Run: headless pygame with SDL's dummy video driver; simulated clock (each Clock.tick advances the game by its frame time, no real sleeping); random seed 0; keys injected as events and as key.get_pressed() state; no mouse input; restart key R tapped at the start of phases 3 and 4.
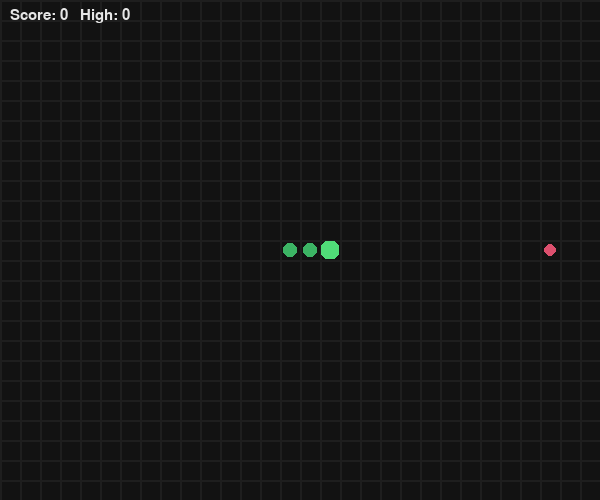
Frame 1 of 4 · flips 1–60 · no input
Frame 2 of 4 · flips 61–180 · tapped SPACE, RETURN · held RIGHT (→), D · screen unchanged from frame 1, image omitted
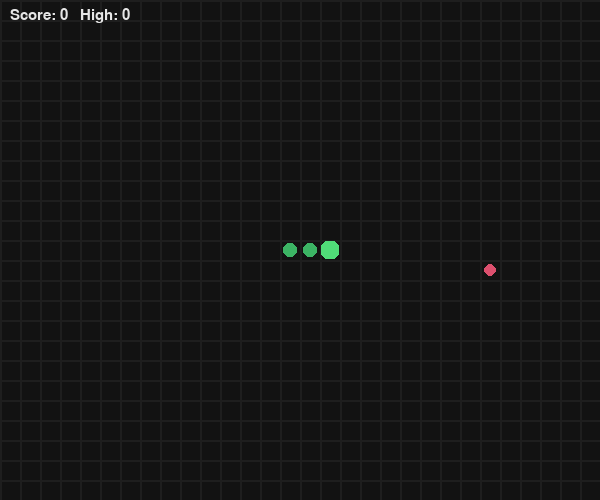
Frame 3 of 4 · flips 181–300 · tapped R · held DOWN (↓), S
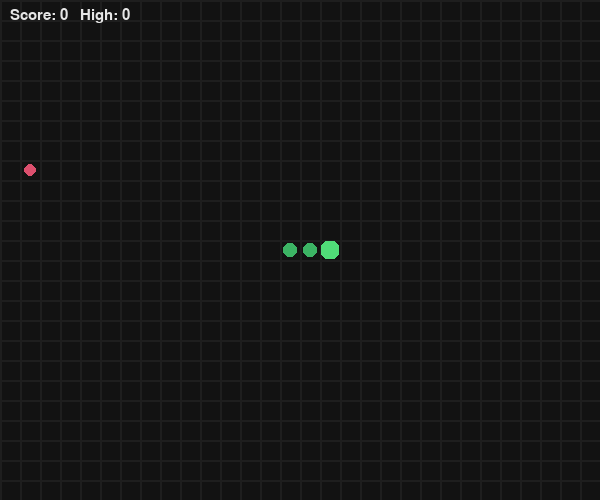
Frame 4 of 4 · flips 301–420 · tapped R · held LEFT (←), A, UP (↑), W

The pygame program that drew these frames:

import pygame as pg
import sys, random
from collections import deque
from pathlib import Path
CELL = 20
GRID_W, GRID_H = 30, 25
SPEED_START = 8
SPEED_MAX = 18
MARGIN = 2
FONT_NAME = None
try:
    HS_FILE = Path(__file__).with_name("snake_highscore.txt")
except NameError:
    HS_FILE = Path.cwd() / "snake_highscore.txt"

WIN_W, WIN_H = GRID_W * CELL, GRID_H * CELL

BG = (18, 18, 18)
GRID_COLOR = (30, 30, 30)
SNAKE_HEAD = (80, 220, 120)
SNAKE_BODY = (60, 180, 100)
FOOD = (220, 80, 110)
TEXT = (230, 230, 230)
PAUSE_OVERLAY = (0, 0, 0, 130)

def rand_empty_cell(occupied):
    total = GRID_W * GRID_H
    if len(occupied) >= total:
        return None
    while True:
        p = (random.randrange(GRID_W), random.randrange(GRID_H))
        if p not in occupied:
            return p

def load_high_score():
    try:
        return int(HS_FILE.read_text().strip())
    except Exception:
        return 0

def save_high_score(score):
    try:
        HS_FILE.write_text(str(score))
    except Exception:
        pass

class SnakeGame:
    def __init__(self):
        pg.init()
        self.screen = pg.display.set_mode((WIN_W, WIN_H))
        pg.display.set_caption("Snake (Pygame)")
        self.clock = pg.time.Clock()
        self.font = pg.font.Font(FONT_NAME, 22)
        self.bigfont = pg.font.Font(FONT_NAME, 48)
        self.move_event = pg.USEREVENT + 1
        self.reset()

    def reset(self):
        cx, cy = GRID_W // 2, GRID_H // 2
        self.snake = deque([(cx - 1, cy), (cx, cy), (cx + 1, cy)])
        self.dir = (1, 0)
        self.next_dir = self.dir
        self.score = 0
        self.high_score = load_high_score()
        self.paused = False
        self.game_over = False
        self.food = rand_empty_cell(set(self.snake))
        if self.food is None:
            self.game_over = True
        self.update_timer()

    def update_timer(self):
        moves_per_sec = min(SPEED_START + self.score // 5, SPEED_MAX)
        interval_ms = max(30, int(1000 / moves_per_sec))
        pg.time.set_timer(self.move_event, interval_ms)

    def handle_input(self, evt):
        if evt.type == pg.KEYDOWN:
            k = evt.key
            if k == pg.K_ESCAPE:
                pg.quit(); sys.exit()
            if k == pg.K_p and not self.game_over:
                self.paused = not self.paused
            if k == pg.K_r:
                self.reset(); return

            if not self.game_over and not self.paused:
                if k in (pg.K_UP, pg.K_w): self.set_next_dir(0, -1)
                elif k in (pg.K_DOWN, pg.K_s): self.set_next_dir(0, 1)
                elif k in (pg.K_LEFT, pg.K_a): self.set_next_dir(-1, 0)
                elif k in (pg.K_RIGHT, pg.K_d): self.set_next_dir(1, 0)

    def set_next_dir(self, dx, dy):
        if (dx, dy) == (-self.dir[0], -self.dir[1]):
            return
        self.next_dir = (dx, dy)

    def step(self):
        if self.game_over or self.paused: return
        self.dir = self.next_dir
        hx, hy = self.snake[-1]
        nx, ny = hx + self.dir[0], hy + self.dir[1]

        if nx < 0 or nx >= GRID_W or ny < 0 or ny >= GRID_H or (nx, ny) in self.snake:
            self.game_over = True
            if self.score > self.high_score:
                save_high_score(self.score)
                self.high_score = self.score
            return

        self.snake.append((nx, ny))
        if (nx, ny) == self.food:
            self.score += 1
            self.update_timer()
            occupied = set(self.snake)
            self.food = rand_empty_cell(occupied)
            if self.food is None:
                self.game_over = True
                if self.score > self.high_score:
                    save_high_score(self.score)
                    self.high_score = self.score
        else:
            self.snake.popleft()

    def draw_grid(self):
        if MARGIN <= 0: return
        for x in range(0, WIN_W, CELL):
            pg.draw.line(self.screen, GRID_COLOR, (x, 0), (x, WIN_H), MARGIN)
        for y in range(0, WIN_H, CELL):
            pg.draw.line(self.screen, GRID_COLOR, (0, y), (WIN_W, y), MARGIN)

    def draw_cell(self, cell, color, inset=2):
        x, y = cell
        r = pg.Rect(x * CELL + inset, y * CELL + inset, CELL - 2 * inset, CELL - 2 * inset)
        pg.draw.rect(self.screen, color, r, border_radius=6)

    def draw_snake(self):
        for c in list(self.snake)[:-1]:
            self.draw_cell(c, SNAKE_BODY, inset=3)
        self.draw_cell(self.snake[-1], SNAKE_HEAD, inset=1)

    def draw_food(self):
        if self.food:
            self.draw_cell(self.food, FOOD, inset=4)

    def draw_hud(self):
        msg = f"Score: {self.score}   High: {max(self.high_score, self.score)}"
        surf = self.font.render(msg, True, TEXT)
        self.screen.blit(surf, (10, 8))

    def draw_pause(self):
        if not self.paused: return
        overlay = pg.Surface((WIN_W, WIN_H), pg.SRCALPHA)
        overlay.fill(PAUSE_OVERLAY)
        self.screen.blit(overlay, (0, 0))
        label = self.bigfont.render("PAUSED", True, TEXT)
        self.screen.blit(label, label.get_rect(center=(WIN_W // 2, WIN_H // 2)))

    def draw_game_over(self):
        if not self.game_over: return
        overlay = pg.Surface((WIN_W, WIN_H), pg.SRCALPHA)
        overlay.fill(PAUSE_OVERLAY)
        self.screen.blit(overlay, (0, 0))
        lines = [
            "GAME OVER",
            f"Score: {self.score}   High: {max(self.high_score, self.score)}",
            "Press R to restart, ESC to quit",
        ]
        dy = -30
        for i, text in enumerate(lines):
            fnt = self.bigfont if i == 0 else self.font
            surf = fnt.render(text, True, TEXT)
            rect = surf.get_rect(center=(WIN_W // 2, WIN_H // 2 + dy))
            self.screen.blit(surf, rect)
            dy += 40

    def run(self):
        while True:
            for evt in pg.event.get():
                if evt.type == pg.QUIT:
                    pg.quit(); sys.exit()
                elif evt.type == self.move_event:
                    self.step()
                else:
                    self.handle_input(evt)

            self.screen.fill(BG)
            self.draw_grid()
            self.draw_food()
            self.draw_snake()
            self.draw_hud()
            self.draw_pause()
            self.draw_game_over()

            pg.display.flip()
            self.clock.tick(60)

if __name__ == "__main__":
    SnakeGame().run()
